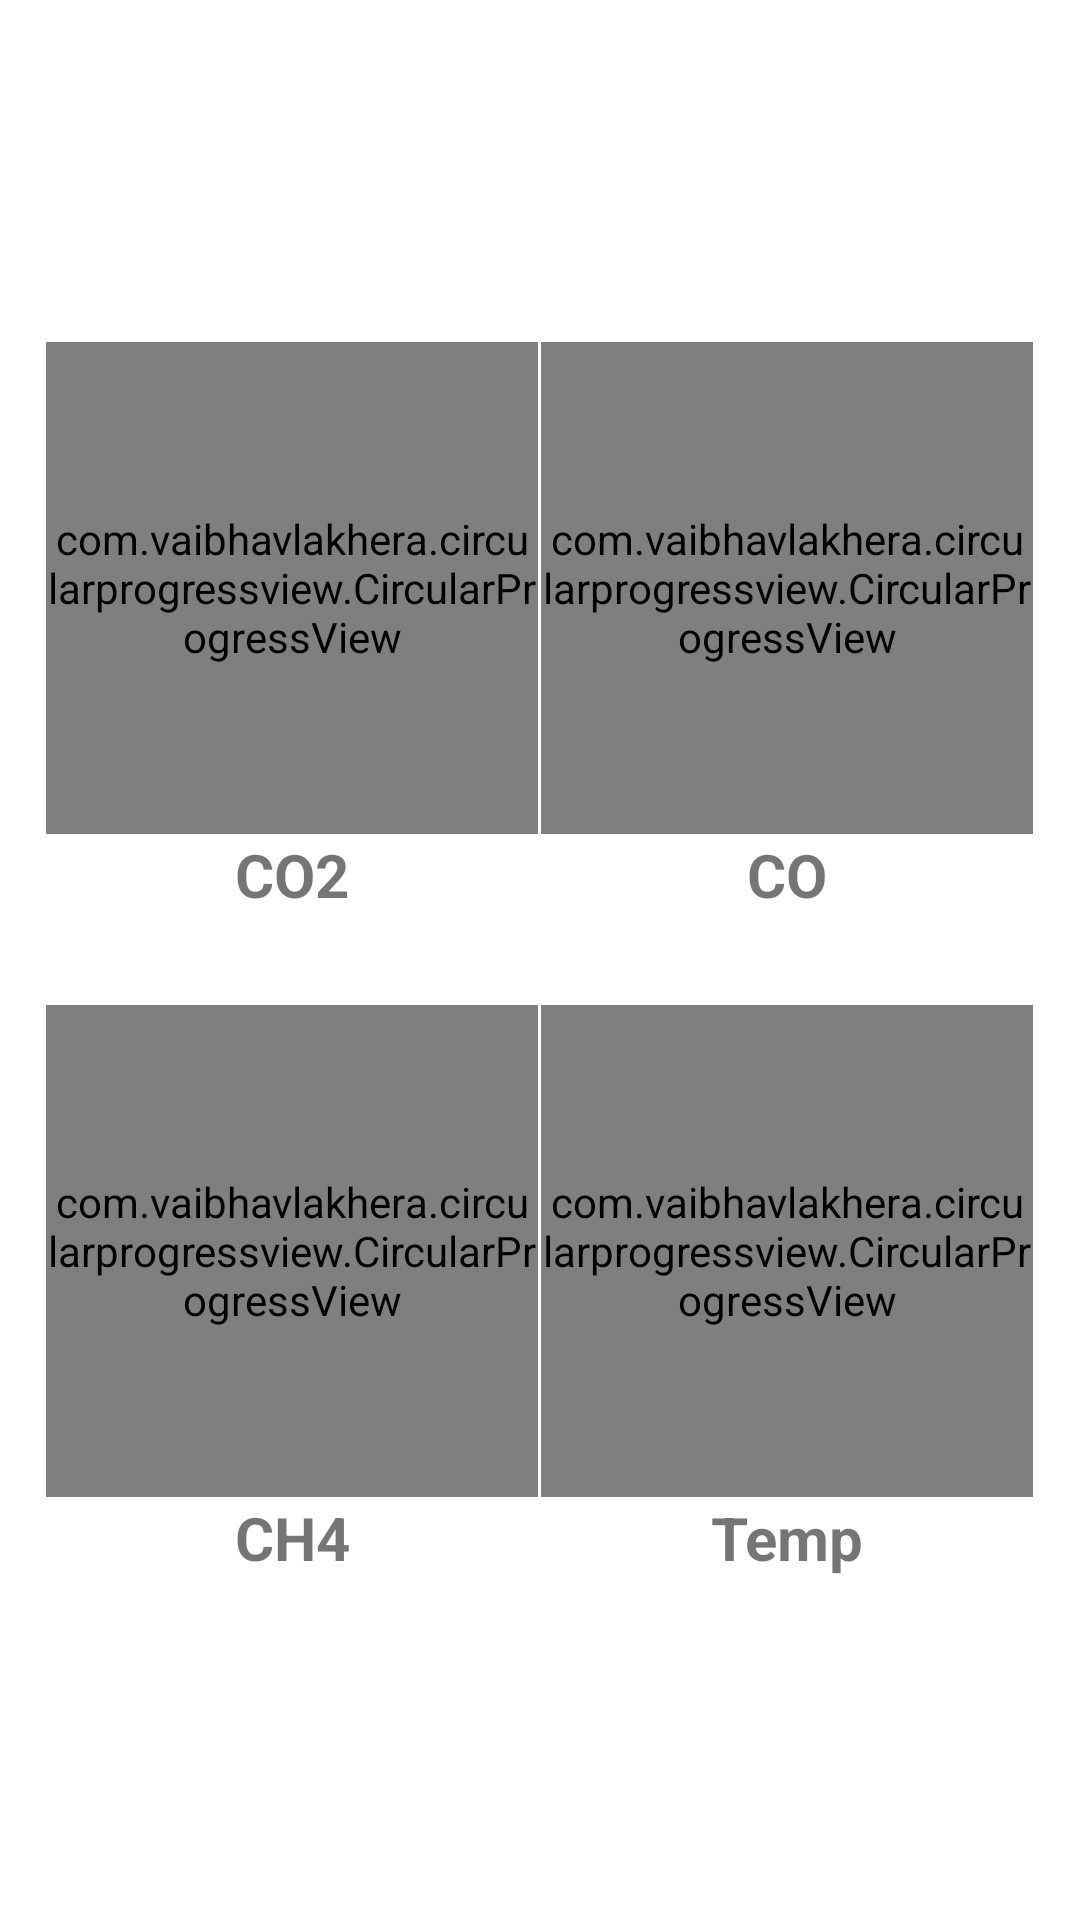

This screen was rendered from an Android layout file. Write that file and the resources it references.
<!-- AndroidManifest.xml: application theme Theme.GasMonitoring -->
<!-- res/layout/activity_details.xml -->
<?xml version="1.0" encoding="utf-8"?>
<LinearLayout xmlns:android="http://schemas.android.com/apk/res/android"
    xmlns:app="http://schemas.android.com/apk/res-auto"
    xmlns:tools="http://schemas.android.com/tools"
    android:layout_width="match_parent"
    android:layout_height="match_parent"
    android:orientation="vertical"
    tools:context=".DetailsActivity"
    android:gravity="center"
    android:layout_margin="10dp">


    <LinearLayout
        android:layout_width="match_parent"
        android:layout_height="wrap_content"
        android:orientation="horizontal"
        android:gravity="center"
        android:layout_margin="15dp">

        <LinearLayout
            android:layout_width="wrap_content"
            android:layout_height="wrap_content"
            android:layout_weight="1"
            android:gravity="center"
            android:orientation="vertical">

            <com.vaibhavlakhera.circularprogressview.CircularProgressView
                android:id="@+id/co2Pb"
                android:layout_width="164dp"
                android:layout_height="164dp"
                app:animate="true"
                app:animateDuration="600"
                app:fillColor="@color/purple_500"
                app:progress="10"
                app:progressColor="#FFF"
                app:progressRoundCap="true"
                app:progressTextColor="#FFF"
                app:progressTextEnabled="true"
                app:progressTextSize="32sp"
                app:progressTextType="progress"
                app:progressWidth="12dp"
                app:startAngle="270"
                app:total="100"
                app:totalColor="#9C27B0"
                app:totalWidth="20dp" />

            <TextView
                android:layout_width="match_parent"
                android:layout_height="wrap_content"
                android:gravity="center"
                android:textSize="20dp"
                android:textStyle="bold"
                android:text="CO2"/>
        </LinearLayout>

        <LinearLayout
            android:layout_width="wrap_content"
            android:layout_height="wrap_content"
            android:layout_weight="1"
            android:gravity="center"
            android:orientation="vertical">

            <com.vaibhavlakhera.circularprogressview.CircularProgressView
                android:id="@+id/coPb"
                android:layout_width="164dp"
                android:layout_height="164dp"
                app:animate="true"
                app:animateDuration="600"
                app:fillColor="@color/purple_500"
                app:progress="10"
                app:progressColor="#FFF"
                app:progressRoundCap="true"
                app:progressTextColor="#FFF"
                app:progressTextEnabled="true"
                app:progressTextSize="32sp"
                app:progressTextType="progress"
                app:progressWidth="12dp"
                app:startAngle="270"
                app:total="100"
                app:totalColor="#9C27B0"
                app:totalWidth="20dp" />
            <TextView
                android:layout_width="match_parent"
                android:layout_height="wrap_content"
                android:gravity="center"
                android:textSize="20dp"
                android:textStyle="bold"
                android:text="CO"/>
        </LinearLayout>

    </LinearLayout>
    <LinearLayout
        android:layout_width="match_parent"
        android:layout_height="wrap_content"
        android:orientation="horizontal"
        android:layout_margin="15dp">

        <LinearLayout
            android:layout_width="wrap_content"
            android:layout_height="wrap_content"
            android:layout_weight="1"
            android:gravity="center"
            android:orientation="vertical">

            <com.vaibhavlakhera.circularprogressview.CircularProgressView
                android:id="@+id/ch4Pb"
                android:layout_width="164dp"
                android:layout_height="164dp"
                app:animate="true"
                app:animateDuration="600"
                app:fillColor="@color/purple_500"
                app:progress="10"
                app:progressColor="#FFF"
                app:progressRoundCap="true"
                app:progressTextColor="#FFF"
                app:progressTextEnabled="true"
                app:progressTextSize="32sp"
                app:progressTextType="progress"
                app:progressWidth="12dp"
                app:startAngle="270"
                app:total="100"
                app:totalColor="#9C27B0"
                app:totalWidth="20dp" />
            <TextView
                android:layout_width="match_parent"
                android:layout_height="wrap_content"
                android:gravity="center"
                android:textSize="20dp"
                android:textStyle="bold"
                android:text="CH4"/>
        </LinearLayout>

        <LinearLayout
            android:layout_width="wrap_content"
            android:layout_height="wrap_content"
            android:layout_weight="1"
            android:gravity="center"
            android:orientation="vertical">

            <com.vaibhavlakhera.circularprogressview.CircularProgressView
                android:id="@+id/tempPv"
                android:layout_width="164dp"
                android:layout_height="164dp"
                app:animate="true"
                app:animateDuration="600"
                app:fillColor="@color/purple_500"
                app:progress="10"
                app:progressColor="#FFF"
                app:progressRoundCap="true"
                app:progressTextColor="#FFF"
                app:progressTextEnabled="true"
                app:progressTextSize="32sp"
                app:progressTextType="progress"
                app:progressWidth="12dp"
                app:startAngle="270"
                app:total="100"
                app:totalColor="#9C27B0"
                app:totalWidth="20dp" />
            <TextView
                android:layout_width="match_parent"
                android:layout_height="wrap_content"
                android:gravity="center"
                android:textSize="20dp"
                android:textStyle="bold"
                android:text="Temp"/>
        </LinearLayout>

    </LinearLayout>




</LinearLayout>
<!-- resources referenced by this layout -->
<resources>
  <style name="Theme.GasMonitoring" parent="Theme.MaterialComponents.DayNight.DarkActionBar">
          
          <item name="colorPrimary">@color/purple_500</item>
          <item name="colorPrimaryVariant">@color/purple_700</item>
          <item name="colorOnPrimary">@color/white</item>
          
          <item name="colorSecondary">@color/teal_200</item>
          <item name="colorSecondaryVariant">@color/teal_700</item>
          <item name="colorOnSecondary">@color/black</item>
          
          <item name="android:statusBarColor" tools:targetApi="l">?attr/colorPrimaryVariant</item>
          
      </style>
  <!-- not gathered from this repository: default colours our renderer supplied (Android Studio template values) -->
  <color name="purple_500">#FF6200EE</color>
  <color name="purple_700">#FF3700B3</color>
  <color name="teal_200">#FF03DAC5</color>
  <color name="teal_700">#FF018786</color>
  <color name="black">#FF000000</color>
  <color name="white">#FFFFFFFF</color>
</resources>
